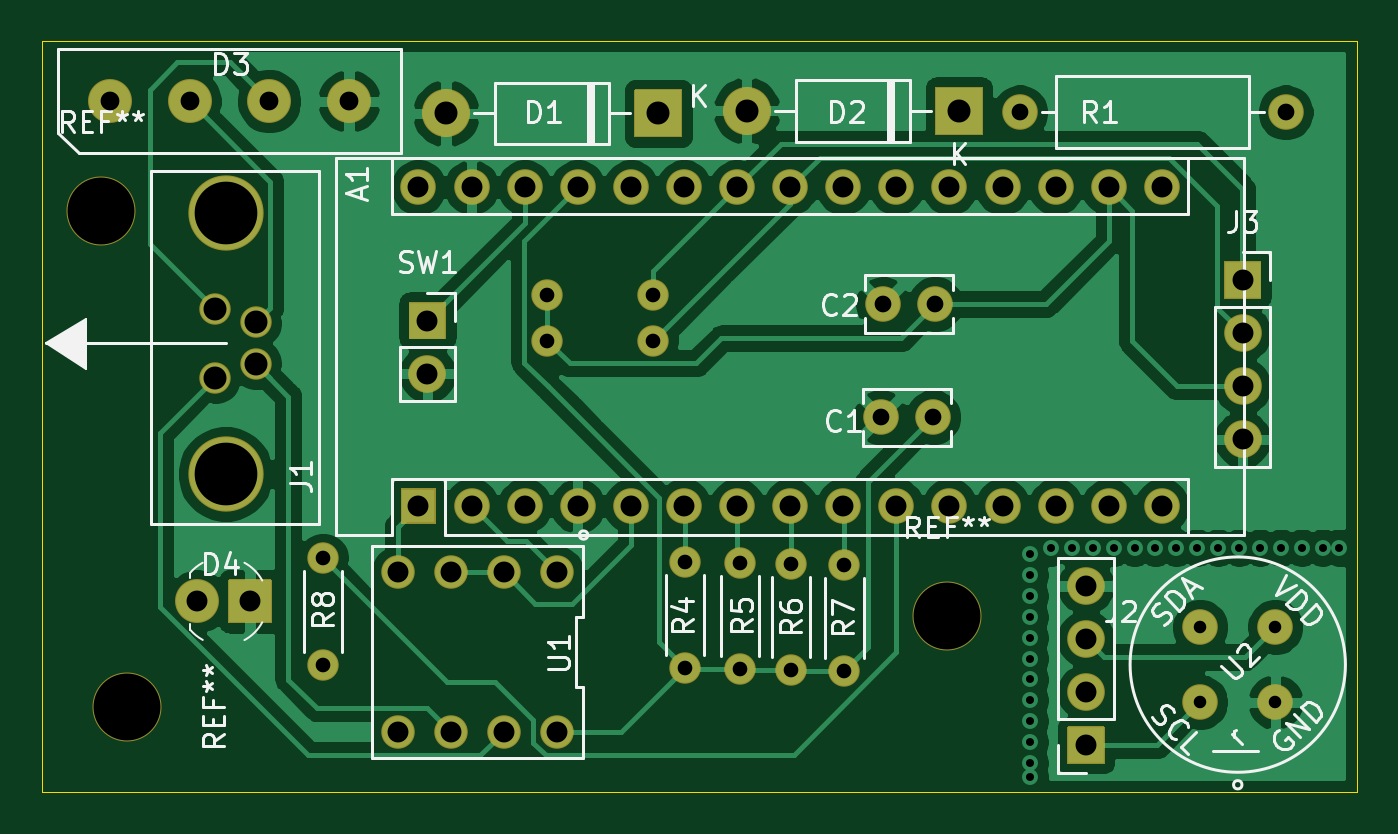
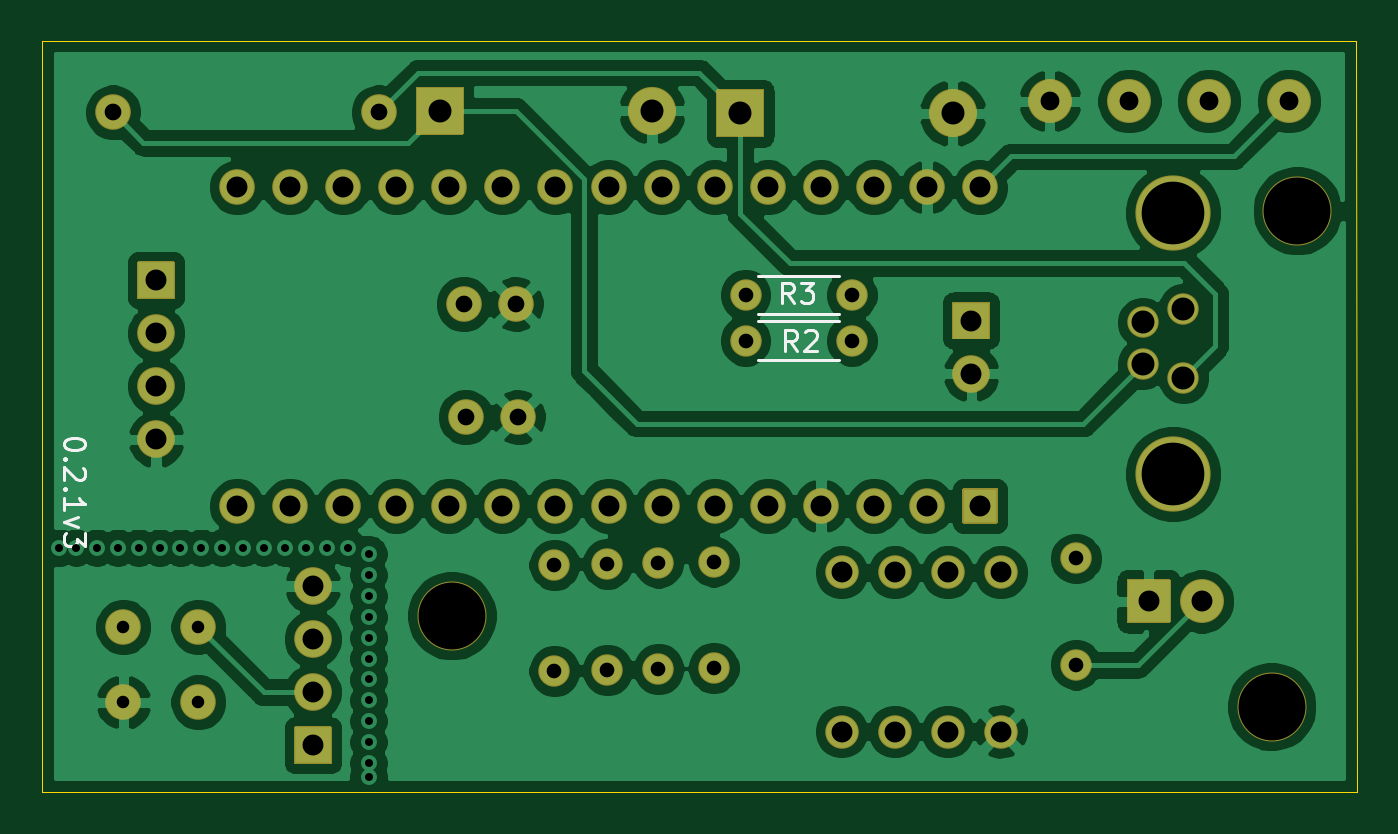
Circuit board: 11 layer files. Board 62.9 x 35.9 mm.
- bottom_copper: TTS-B_Cu.gbl (144437 bytes)
- bottom_mask: TTS-B_Mask.gbs (5572 bytes)
- paste: TTS-B_Paste.gbp (454 bytes)
- bottom_silk: TTS-B_SilkS.gbo (3606 bytes)
- outline: TTS-Edge_Cuts.gm1 (676 bytes)
- top_copper: TTS-F_Cu.gtl (93930 bytes)
- top_mask: TTS-F_Mask.gts (5572 bytes)
- paste: TTS-F_Paste.gtp (454 bytes)
- top_silk: TTS-F_SilkS.gto (23573 bytes)
- drill: TTS-NPTH.drl (367 bytes)
- drill: TTS-PTH.drl (1997 bytes)

=== bottom_copper: TTS-B_Cu.gbl (144437 bytes, source omitted) ===
=== bottom_mask: TTS-B_Mask.gbs ===
%TF.GenerationSoftware,KiCad,Pcbnew,(5.1.8)-1*%
%TF.CreationDate,2021-01-24T12:06:26-05:00*%
%TF.ProjectId,TTS,5454532e-6b69-4636-9164-5f7063625858,rev?*%
%TF.SameCoordinates,Original*%
%TF.FileFunction,Soldermask,Bot*%
%TF.FilePolarity,Negative*%
%FSLAX46Y46*%
G04 Gerber Fmt 4.6, Leading zero omitted, Abs format (unit mm)*
G04 Created by KiCad (PCBNEW (5.1.8)-1) date 2021-01-24 12:06:26*
%MOMM*%
%LPD*%
G01*
G04 APERTURE LIST*
%ADD10C,3.301600*%
%ADD11C,3.601600*%
%ADD12C,1.501600*%
%ADD13C,1.701600*%
%ADD14O,1.701600X1.701600*%
%ADD15O,2.101600X2.101600*%
%ADD16C,2.101600*%
%ADD17O,1.501600X1.501600*%
%ADD18C,1.601600*%
%ADD19O,2.301600X2.301600*%
%ADD20O,1.801600X1.801600*%
G04 APERTURE END LIST*
D10*
%TO.C,REF\u002A\u002A*%
X30581600Y-39573200D03*
%TD*%
D11*
%TO.C,J1*%
X36525200Y-39673200D03*
X36525200Y-52173200D03*
D12*
X36025200Y-44273200D03*
X36025200Y-47573200D03*
X37975200Y-46923200D03*
X37975200Y-44923200D03*
%TD*%
D10*
%TO.C,REF\u002A\u002A*%
X31800800Y-63296800D03*
%TD*%
%TO.C,REF\u002A\u002A*%
X71018400Y-58953400D03*
%TD*%
D13*
%TO.C,U2*%
X86733651Y-63086251D03*
X83141549Y-63086251D03*
X83141549Y-59494149D03*
X86733651Y-59494149D03*
%TD*%
%TO.C,A1*%
G36*
G01*
X46545400Y-54546400D02*
X44945400Y-54546400D01*
G75*
G02*
X44894600Y-54495600I0J50800D01*
G01*
X44894600Y-52895600D01*
G75*
G02*
X44945400Y-52844800I50800J0D01*
G01*
X46545400Y-52844800D01*
G75*
G02*
X46596200Y-52895600I0J-50800D01*
G01*
X46596200Y-54495600D01*
G75*
G02*
X46545400Y-54546400I-50800J0D01*
G01*
G37*
D14*
X78765400Y-38455600D03*
X48285400Y-53695600D03*
X76225400Y-38455600D03*
X50825400Y-53695600D03*
X73685400Y-38455600D03*
X53365400Y-53695600D03*
X71145400Y-38455600D03*
X55905400Y-53695600D03*
X68605400Y-38455600D03*
X58445400Y-53695600D03*
X66065400Y-38455600D03*
X60985400Y-53695600D03*
X63525400Y-38455600D03*
X63525400Y-53695600D03*
X60985400Y-38455600D03*
X66065400Y-53695600D03*
X58445400Y-38455600D03*
X68605400Y-53695600D03*
X55905400Y-38455600D03*
X71145400Y-53695600D03*
X53365400Y-38455600D03*
X73685400Y-53695600D03*
X50825400Y-38455600D03*
X76225400Y-53695600D03*
X48285400Y-38455600D03*
X78765400Y-53695600D03*
X45745400Y-38455600D03*
X81305400Y-53695600D03*
X81305400Y-38455600D03*
%TD*%
D13*
%TO.C,C1*%
X67858000Y-49453800D03*
X70358000Y-49453800D03*
%TD*%
%TO.C,C2*%
X70459600Y-44043600D03*
X67959600Y-44043600D03*
%TD*%
D15*
%TO.C,D3*%
X30988000Y-34340800D03*
X34798000Y-34340800D03*
X38608000Y-34340800D03*
X42418000Y-34340800D03*
%TD*%
D16*
%TO.C,D4*%
X35153600Y-58267600D03*
G36*
G01*
X38744400Y-57267600D02*
X38744400Y-59267600D01*
G75*
G02*
X38693600Y-59318400I-50800J0D01*
G01*
X36693600Y-59318400D01*
G75*
G02*
X36642800Y-59267600I0J50800D01*
G01*
X36642800Y-57267600D01*
G75*
G02*
X36693600Y-57216800I50800J0D01*
G01*
X38693600Y-57216800D01*
G75*
G02*
X38744400Y-57267600I0J-50800D01*
G01*
G37*
%TD*%
D13*
%TO.C,R1*%
X87223600Y-34874200D03*
D14*
X74523600Y-34874200D03*
%TD*%
D12*
%TO.C,R2*%
X56972200Y-45796200D03*
D17*
X51892200Y-45796200D03*
%TD*%
%TO.C,R3*%
X51892200Y-43611800D03*
D12*
X56972200Y-43611800D03*
%TD*%
%TO.C,R8*%
X41173400Y-56210200D03*
D17*
X41173400Y-61290200D03*
%TD*%
D18*
%TO.C,U1*%
X52374800Y-64490600D03*
X52374800Y-56870600D03*
X49834800Y-64490600D03*
X49834800Y-56870600D03*
X47294800Y-64490600D03*
X47294800Y-56870600D03*
X44754800Y-64490600D03*
X44754800Y-56870600D03*
%TD*%
%TO.C,D1*%
G36*
G01*
X58377000Y-33825000D02*
X58377000Y-36025000D01*
G75*
G02*
X58326200Y-36075800I-50800J0D01*
G01*
X56126200Y-36075800D01*
G75*
G02*
X56075400Y-36025000I0J50800D01*
G01*
X56075400Y-33825000D01*
G75*
G02*
X56126200Y-33774200I50800J0D01*
G01*
X58326200Y-33774200D01*
G75*
G02*
X58377000Y-33825000I0J-50800D01*
G01*
G37*
D19*
X47066200Y-34925000D03*
%TD*%
%TO.C,D2*%
X61442600Y-34798000D03*
G36*
G01*
X72753400Y-33698000D02*
X72753400Y-35898000D01*
G75*
G02*
X72702600Y-35948800I-50800J0D01*
G01*
X70502600Y-35948800D01*
G75*
G02*
X70451800Y-35898000I0J50800D01*
G01*
X70451800Y-33698000D01*
G75*
G02*
X70502600Y-33647200I50800J0D01*
G01*
X72702600Y-33647200D01*
G75*
G02*
X72753400Y-33698000I0J-50800D01*
G01*
G37*
%TD*%
%TO.C,J2*%
G36*
G01*
X78574000Y-64301000D02*
X78574000Y-66001000D01*
G75*
G02*
X78523200Y-66051800I-50800J0D01*
G01*
X76823200Y-66051800D01*
G75*
G02*
X76772400Y-66001000I0J50800D01*
G01*
X76772400Y-64301000D01*
G75*
G02*
X76823200Y-64250200I50800J0D01*
G01*
X78523200Y-64250200D01*
G75*
G02*
X78574000Y-64301000I0J-50800D01*
G01*
G37*
D20*
X77673200Y-62611000D03*
X77673200Y-60071000D03*
X77673200Y-57531000D03*
%TD*%
D17*
%TO.C,R4*%
X58496200Y-61442600D03*
D12*
X58496200Y-56362600D03*
%TD*%
%TO.C,R5*%
X61137800Y-56413400D03*
D17*
X61137800Y-61493400D03*
%TD*%
%TO.C,R6*%
X63576200Y-61544200D03*
D12*
X63576200Y-56464200D03*
%TD*%
%TO.C,R7*%
X66116200Y-56515000D03*
D17*
X66116200Y-61595000D03*
%TD*%
%TO.C,SW1*%
G36*
G01*
X45276400Y-45681000D02*
X45276400Y-43981000D01*
G75*
G02*
X45327200Y-43930200I50800J0D01*
G01*
X47027200Y-43930200D01*
G75*
G02*
X47078000Y-43981000I0J-50800D01*
G01*
X47078000Y-45681000D01*
G75*
G02*
X47027200Y-45731800I-50800J0D01*
G01*
X45327200Y-45731800D01*
G75*
G02*
X45276400Y-45681000I0J50800D01*
G01*
G37*
D20*
X46177200Y-47371000D03*
%TD*%
%TO.C,J3*%
X85166200Y-50520600D03*
X85166200Y-47980600D03*
X85166200Y-45440600D03*
G36*
G01*
X84265400Y-43750600D02*
X84265400Y-42050600D01*
G75*
G02*
X84316200Y-41999800I50800J0D01*
G01*
X86016200Y-41999800D01*
G75*
G02*
X86067000Y-42050600I0J-50800D01*
G01*
X86067000Y-43750600D01*
G75*
G02*
X86016200Y-43801400I-50800J0D01*
G01*
X84316200Y-43801400D01*
G75*
G02*
X84265400Y-43750600I0J50800D01*
G01*
G37*
%TD*%
M02*

=== paste: TTS-B_Paste.gbp ===
%TF.GenerationSoftware,KiCad,Pcbnew,(5.1.8)-1*%
%TF.CreationDate,2021-01-24T12:06:25-05:00*%
%TF.ProjectId,TTS,5454532e-6b69-4636-9164-5f7063625858,rev?*%
%TF.SameCoordinates,Original*%
%TF.FileFunction,Paste,Bot*%
%TF.FilePolarity,Positive*%
%FSLAX46Y46*%
G04 Gerber Fmt 4.6, Leading zero omitted, Abs format (unit mm)*
G04 Created by KiCad (PCBNEW (5.1.8)-1) date 2021-01-24 12:06:25*
%MOMM*%
%LPD*%
G01*
G04 APERTURE LIST*
G04 APERTURE END LIST*
M02*

=== bottom_silk: TTS-B_SilkS.gbo ===
%TF.GenerationSoftware,KiCad,Pcbnew,(5.1.8)-1*%
%TF.CreationDate,2021-01-24T12:06:25-05:00*%
%TF.ProjectId,TTS,5454532e-6b69-4636-9164-5f7063625858,rev?*%
%TF.SameCoordinates,Original*%
%TF.FileFunction,Legend,Bot*%
%TF.FilePolarity,Positive*%
%FSLAX46Y46*%
G04 Gerber Fmt 4.6, Leading zero omitted, Abs format (unit mm)*
G04 Created by KiCad (PCBNEW (5.1.8)-1) date 2021-01-24 12:06:25*
%MOMM*%
%LPD*%
G01*
G04 APERTURE LIST*
%ADD10C,0.150000*%
%ADD11C,0.120000*%
G04 APERTURE END LIST*
D10*
X88555580Y-50701866D02*
X88555580Y-50797104D01*
X88603200Y-50892342D01*
X88650819Y-50939961D01*
X88746057Y-50987580D01*
X88936533Y-51035200D01*
X89174628Y-51035200D01*
X89365104Y-50987580D01*
X89460342Y-50939961D01*
X89507961Y-50892342D01*
X89555580Y-50797104D01*
X89555580Y-50701866D01*
X89507961Y-50606628D01*
X89460342Y-50559009D01*
X89365104Y-50511390D01*
X89174628Y-50463771D01*
X88936533Y-50463771D01*
X88746057Y-50511390D01*
X88650819Y-50559009D01*
X88603200Y-50606628D01*
X88555580Y-50701866D01*
X89460342Y-51463771D02*
X89507961Y-51511390D01*
X89555580Y-51463771D01*
X89507961Y-51416152D01*
X89460342Y-51463771D01*
X89555580Y-51463771D01*
X88650819Y-51892342D02*
X88603200Y-51939961D01*
X88555580Y-52035200D01*
X88555580Y-52273295D01*
X88603200Y-52368533D01*
X88650819Y-52416152D01*
X88746057Y-52463771D01*
X88841295Y-52463771D01*
X88984152Y-52416152D01*
X89555580Y-51844723D01*
X89555580Y-52463771D01*
X89460342Y-52892342D02*
X89507961Y-52939961D01*
X89555580Y-52892342D01*
X89507961Y-52844723D01*
X89460342Y-52892342D01*
X89555580Y-52892342D01*
X89555580Y-53892342D02*
X89555580Y-53320914D01*
X89555580Y-53606628D02*
X88555580Y-53606628D01*
X88698438Y-53511390D01*
X88793676Y-53416152D01*
X88841295Y-53320914D01*
X88888914Y-54225676D02*
X89555580Y-54463771D01*
X88888914Y-54701866D01*
X88555580Y-54987580D02*
X88555580Y-55606628D01*
X88936533Y-55273295D01*
X88936533Y-55416152D01*
X88984152Y-55511390D01*
X89031771Y-55559009D01*
X89127009Y-55606628D01*
X89365104Y-55606628D01*
X89460342Y-55559009D01*
X89507961Y-55511390D01*
X89555580Y-55416152D01*
X89555580Y-55130438D01*
X89507961Y-55035200D01*
X89460342Y-54987580D01*
D11*
%TO.C,R2*%
X56352200Y-44876200D02*
X52512200Y-44876200D01*
X56352200Y-46716200D02*
X52512200Y-46716200D01*
%TO.C,R3*%
X56352200Y-44531800D02*
X52512200Y-44531800D01*
X56352200Y-42691800D02*
X52512200Y-42691800D01*
%TO.C,R2*%
D10*
X54497266Y-46299380D02*
X54830600Y-45823190D01*
X55068695Y-46299380D02*
X55068695Y-45299380D01*
X54687742Y-45299380D01*
X54592504Y-45347000D01*
X54544885Y-45394619D01*
X54497266Y-45489857D01*
X54497266Y-45632714D01*
X54544885Y-45727952D01*
X54592504Y-45775571D01*
X54687742Y-45823190D01*
X55068695Y-45823190D01*
X54116314Y-45394619D02*
X54068695Y-45347000D01*
X53973457Y-45299380D01*
X53735361Y-45299380D01*
X53640123Y-45347000D01*
X53592504Y-45394619D01*
X53544885Y-45489857D01*
X53544885Y-45585095D01*
X53592504Y-45727952D01*
X54163933Y-46299380D01*
X53544885Y-46299380D01*
%TO.C,R3*%
X54675066Y-44013380D02*
X55008400Y-43537190D01*
X55246495Y-44013380D02*
X55246495Y-43013380D01*
X54865542Y-43013380D01*
X54770304Y-43061000D01*
X54722685Y-43108619D01*
X54675066Y-43203857D01*
X54675066Y-43346714D01*
X54722685Y-43441952D01*
X54770304Y-43489571D01*
X54865542Y-43537190D01*
X55246495Y-43537190D01*
X54341733Y-43013380D02*
X53722685Y-43013380D01*
X54056019Y-43394333D01*
X53913161Y-43394333D01*
X53817923Y-43441952D01*
X53770304Y-43489571D01*
X53722685Y-43584809D01*
X53722685Y-43822904D01*
X53770304Y-43918142D01*
X53817923Y-43965761D01*
X53913161Y-44013380D01*
X54198876Y-44013380D01*
X54294114Y-43965761D01*
X54341733Y-43918142D01*
%TD*%
M02*

=== outline: TTS-Edge_Cuts.gm1 ===
%TF.GenerationSoftware,KiCad,Pcbnew,(5.1.8)-1*%
%TF.CreationDate,2021-01-24T12:06:26-05:00*%
%TF.ProjectId,TTS,5454532e-6b69-4636-9164-5f7063625858,rev?*%
%TF.SameCoordinates,Original*%
%TF.FileFunction,Profile,NP*%
%FSLAX46Y46*%
G04 Gerber Fmt 4.6, Leading zero omitted, Abs format (unit mm)*
G04 Created by KiCad (PCBNEW (5.1.8)-1) date 2021-01-24 12:06:26*
%MOMM*%
%LPD*%
G01*
G04 APERTURE LIST*
%TA.AperFunction,Profile*%
%ADD10C,0.050000*%
%TD*%
G04 APERTURE END LIST*
D10*
X27762200Y-31445200D02*
X27736800Y-67386200D01*
X90622400Y-31445200D02*
X27762200Y-31445200D01*
X27736800Y-67386200D02*
X90622400Y-67383600D01*
X90622400Y-31445200D02*
X90622400Y-67383600D01*
M02*

=== top_copper: TTS-F_Cu.gtl (93930 bytes, source omitted) ===
=== top_mask: TTS-F_Mask.gts ===
%TF.GenerationSoftware,KiCad,Pcbnew,(5.1.8)-1*%
%TF.CreationDate,2021-01-24T12:06:25-05:00*%
%TF.ProjectId,TTS,5454532e-6b69-4636-9164-5f7063625858,rev?*%
%TF.SameCoordinates,Original*%
%TF.FileFunction,Soldermask,Top*%
%TF.FilePolarity,Negative*%
%FSLAX46Y46*%
G04 Gerber Fmt 4.6, Leading zero omitted, Abs format (unit mm)*
G04 Created by KiCad (PCBNEW (5.1.8)-1) date 2021-01-24 12:06:25*
%MOMM*%
%LPD*%
G01*
G04 APERTURE LIST*
%ADD10C,3.301600*%
%ADD11C,3.601600*%
%ADD12C,1.501600*%
%ADD13C,1.701600*%
%ADD14O,1.701600X1.701600*%
%ADD15O,2.101600X2.101600*%
%ADD16C,2.101600*%
%ADD17O,1.501600X1.501600*%
%ADD18C,1.601600*%
%ADD19O,2.301600X2.301600*%
%ADD20O,1.801600X1.801600*%
G04 APERTURE END LIST*
D10*
%TO.C,REF\u002A\u002A*%
X30581600Y-39573200D03*
%TD*%
D11*
%TO.C,J1*%
X36525200Y-39673200D03*
X36525200Y-52173200D03*
D12*
X36025200Y-44273200D03*
X36025200Y-47573200D03*
X37975200Y-46923200D03*
X37975200Y-44923200D03*
%TD*%
D10*
%TO.C,REF\u002A\u002A*%
X31800800Y-63296800D03*
%TD*%
%TO.C,REF\u002A\u002A*%
X71018400Y-58953400D03*
%TD*%
D13*
%TO.C,U2*%
X86733651Y-63086251D03*
X83141549Y-63086251D03*
X83141549Y-59494149D03*
X86733651Y-59494149D03*
%TD*%
%TO.C,A1*%
G36*
G01*
X46545400Y-54546400D02*
X44945400Y-54546400D01*
G75*
G02*
X44894600Y-54495600I0J50800D01*
G01*
X44894600Y-52895600D01*
G75*
G02*
X44945400Y-52844800I50800J0D01*
G01*
X46545400Y-52844800D01*
G75*
G02*
X46596200Y-52895600I0J-50800D01*
G01*
X46596200Y-54495600D01*
G75*
G02*
X46545400Y-54546400I-50800J0D01*
G01*
G37*
D14*
X78765400Y-38455600D03*
X48285400Y-53695600D03*
X76225400Y-38455600D03*
X50825400Y-53695600D03*
X73685400Y-38455600D03*
X53365400Y-53695600D03*
X71145400Y-38455600D03*
X55905400Y-53695600D03*
X68605400Y-38455600D03*
X58445400Y-53695600D03*
X66065400Y-38455600D03*
X60985400Y-53695600D03*
X63525400Y-38455600D03*
X63525400Y-53695600D03*
X60985400Y-38455600D03*
X66065400Y-53695600D03*
X58445400Y-38455600D03*
X68605400Y-53695600D03*
X55905400Y-38455600D03*
X71145400Y-53695600D03*
X53365400Y-38455600D03*
X73685400Y-53695600D03*
X50825400Y-38455600D03*
X76225400Y-53695600D03*
X48285400Y-38455600D03*
X78765400Y-53695600D03*
X45745400Y-38455600D03*
X81305400Y-53695600D03*
X81305400Y-38455600D03*
%TD*%
D13*
%TO.C,C1*%
X67858000Y-49453800D03*
X70358000Y-49453800D03*
%TD*%
%TO.C,C2*%
X70459600Y-44043600D03*
X67959600Y-44043600D03*
%TD*%
D15*
%TO.C,D3*%
X30988000Y-34340800D03*
X34798000Y-34340800D03*
X38608000Y-34340800D03*
X42418000Y-34340800D03*
%TD*%
D16*
%TO.C,D4*%
X35153600Y-58267600D03*
G36*
G01*
X38744400Y-57267600D02*
X38744400Y-59267600D01*
G75*
G02*
X38693600Y-59318400I-50800J0D01*
G01*
X36693600Y-59318400D01*
G75*
G02*
X36642800Y-59267600I0J50800D01*
G01*
X36642800Y-57267600D01*
G75*
G02*
X36693600Y-57216800I50800J0D01*
G01*
X38693600Y-57216800D01*
G75*
G02*
X38744400Y-57267600I0J-50800D01*
G01*
G37*
%TD*%
D13*
%TO.C,R1*%
X87223600Y-34874200D03*
D14*
X74523600Y-34874200D03*
%TD*%
D12*
%TO.C,R2*%
X56972200Y-45796200D03*
D17*
X51892200Y-45796200D03*
%TD*%
%TO.C,R3*%
X51892200Y-43611800D03*
D12*
X56972200Y-43611800D03*
%TD*%
%TO.C,R8*%
X41173400Y-56210200D03*
D17*
X41173400Y-61290200D03*
%TD*%
D18*
%TO.C,U1*%
X52374800Y-64490600D03*
X52374800Y-56870600D03*
X49834800Y-64490600D03*
X49834800Y-56870600D03*
X47294800Y-64490600D03*
X47294800Y-56870600D03*
X44754800Y-64490600D03*
X44754800Y-56870600D03*
%TD*%
%TO.C,D1*%
G36*
G01*
X58377000Y-33825000D02*
X58377000Y-36025000D01*
G75*
G02*
X58326200Y-36075800I-50800J0D01*
G01*
X56126200Y-36075800D01*
G75*
G02*
X56075400Y-36025000I0J50800D01*
G01*
X56075400Y-33825000D01*
G75*
G02*
X56126200Y-33774200I50800J0D01*
G01*
X58326200Y-33774200D01*
G75*
G02*
X58377000Y-33825000I0J-50800D01*
G01*
G37*
D19*
X47066200Y-34925000D03*
%TD*%
%TO.C,D2*%
X61442600Y-34798000D03*
G36*
G01*
X72753400Y-33698000D02*
X72753400Y-35898000D01*
G75*
G02*
X72702600Y-35948800I-50800J0D01*
G01*
X70502600Y-35948800D01*
G75*
G02*
X70451800Y-35898000I0J50800D01*
G01*
X70451800Y-33698000D01*
G75*
G02*
X70502600Y-33647200I50800J0D01*
G01*
X72702600Y-33647200D01*
G75*
G02*
X72753400Y-33698000I0J-50800D01*
G01*
G37*
%TD*%
%TO.C,J2*%
G36*
G01*
X78574000Y-64301000D02*
X78574000Y-66001000D01*
G75*
G02*
X78523200Y-66051800I-50800J0D01*
G01*
X76823200Y-66051800D01*
G75*
G02*
X76772400Y-66001000I0J50800D01*
G01*
X76772400Y-64301000D01*
G75*
G02*
X76823200Y-64250200I50800J0D01*
G01*
X78523200Y-64250200D01*
G75*
G02*
X78574000Y-64301000I0J-50800D01*
G01*
G37*
D20*
X77673200Y-62611000D03*
X77673200Y-60071000D03*
X77673200Y-57531000D03*
%TD*%
D17*
%TO.C,R4*%
X58496200Y-61442600D03*
D12*
X58496200Y-56362600D03*
%TD*%
%TO.C,R5*%
X61137800Y-56413400D03*
D17*
X61137800Y-61493400D03*
%TD*%
%TO.C,R6*%
X63576200Y-61544200D03*
D12*
X63576200Y-56464200D03*
%TD*%
%TO.C,R7*%
X66116200Y-56515000D03*
D17*
X66116200Y-61595000D03*
%TD*%
%TO.C,SW1*%
G36*
G01*
X45276400Y-45681000D02*
X45276400Y-43981000D01*
G75*
G02*
X45327200Y-43930200I50800J0D01*
G01*
X47027200Y-43930200D01*
G75*
G02*
X47078000Y-43981000I0J-50800D01*
G01*
X47078000Y-45681000D01*
G75*
G02*
X47027200Y-45731800I-50800J0D01*
G01*
X45327200Y-45731800D01*
G75*
G02*
X45276400Y-45681000I0J50800D01*
G01*
G37*
D20*
X46177200Y-47371000D03*
%TD*%
%TO.C,J3*%
X85166200Y-50520600D03*
X85166200Y-47980600D03*
X85166200Y-45440600D03*
G36*
G01*
X84265400Y-43750600D02*
X84265400Y-42050600D01*
G75*
G02*
X84316200Y-41999800I50800J0D01*
G01*
X86016200Y-41999800D01*
G75*
G02*
X86067000Y-42050600I0J-50800D01*
G01*
X86067000Y-43750600D01*
G75*
G02*
X86016200Y-43801400I-50800J0D01*
G01*
X84316200Y-43801400D01*
G75*
G02*
X84265400Y-43750600I0J50800D01*
G01*
G37*
%TD*%
M02*

=== paste: TTS-F_Paste.gtp ===
%TF.GenerationSoftware,KiCad,Pcbnew,(5.1.8)-1*%
%TF.CreationDate,2021-01-24T12:06:25-05:00*%
%TF.ProjectId,TTS,5454532e-6b69-4636-9164-5f7063625858,rev?*%
%TF.SameCoordinates,Original*%
%TF.FileFunction,Paste,Top*%
%TF.FilePolarity,Positive*%
%FSLAX46Y46*%
G04 Gerber Fmt 4.6, Leading zero omitted, Abs format (unit mm)*
G04 Created by KiCad (PCBNEW (5.1.8)-1) date 2021-01-24 12:06:25*
%MOMM*%
%LPD*%
G01*
G04 APERTURE LIST*
G04 APERTURE END LIST*
M02*

=== top_silk: TTS-F_SilkS.gto (23573 bytes, source omitted) ===
=== drill: TTS-NPTH.drl ===
M48
; DRILL file {KiCad (5.1.8)-1} date 01/24/21 12:06:23
; FORMAT={-:-/ absolute / inch / decimal}
; #@! TF.CreationDate,2021-01-24T12:06:23-05:00
; #@! TF.GenerationSoftware,Kicad,Pcbnew,(5.1.8)-1
; #@! TF.FileFunction,NonPlated,1,2,NPTH
FMAT,2
INCH
T1C0.1181
T2C0.1260
%
G90
G05
T1
X1.438Y-1.5619
X1.438Y-2.0541
T2
X2.796Y-2.321
X1.252Y-2.492
X1.204Y-1.558
T0
M30

=== drill: TTS-PTH.drl ===
M48
; DRILL file {KiCad (5.1.8)-1} date 01/24/21 12:06:22
; FORMAT={-:-/ absolute / inch / decimal}
; #@! TF.CreationDate,2021-01-24T12:06:22-05:00
; #@! TF.GenerationSoftware,Kicad,Pcbnew,(5.1.8)-1
; #@! TF.FileFunction,Plated,1,2,PTH
FMAT,2
INCH
T1C0.0150
T2C0.0236
T3C0.0276
T4C0.0315
T5C0.0354
T6C0.0394
T7C0.0433
%
G90
G05
T1
X2.9528Y-2.2047
X2.9528Y-2.2441
X2.9528Y-2.2835
X2.9528Y-2.3228
X2.9528Y-2.3622
X2.9528Y-2.4016
X2.9528Y-2.4409
X2.9528Y-2.4803
X2.9528Y-2.5197
X2.9528Y-2.5591
X2.9528Y-2.5984
X2.9528Y-2.624
X2.9921Y-2.1929
X3.0315Y-2.1929
X3.0709Y-2.1929
X3.1102Y-2.1929
X3.1496Y-2.1929
X3.189Y-2.1929
X3.2283Y-2.1929
X3.2677Y-2.1929
X3.3071Y-2.1929
X3.3465Y-2.1929
X3.3858Y-2.1929
X3.4252Y-2.1929
X3.4646Y-2.1929
X3.5039Y-2.1929
X3.535Y-2.193
T2
X3.2733Y-2.3423
X3.2733Y-2.4837
X3.4147Y-2.3423
X3.4147Y-2.4837
T3
X1.621Y-2.213
X1.621Y-2.413
X2.603Y-2.225
X2.603Y-2.425
X2.043Y-1.803
X2.243Y-1.803
X2.043Y-1.717
X2.243Y-1.717
X2.303Y-2.219
X2.303Y-2.419
X2.407Y-2.221
X2.407Y-2.421
X2.503Y-2.223
X2.503Y-2.423
T4
X2.6756Y-1.734
X2.774Y-1.734
X2.934Y-1.373
X3.434Y-1.373
X2.6716Y-1.947
X2.77Y-1.947
T5
X1.22Y-1.352
X1.37Y-1.352
X1.52Y-1.352
X1.67Y-1.352
T6
X1.762Y-2.239
X1.762Y-2.539
X1.862Y-2.239
X1.862Y-2.539
X1.962Y-2.239
X1.962Y-2.539
X2.062Y-2.239
X2.062Y-2.539
X1.818Y-1.765
X1.818Y-1.865
X3.353Y-1.689
X3.353Y-1.789
X3.353Y-1.889
X3.353Y-1.989
X3.058Y-2.265
X3.058Y-2.365
X3.058Y-2.465
X3.058Y-2.565
X1.801Y-1.514
X1.801Y-2.114
X1.901Y-1.514
X1.901Y-2.114
X2.001Y-1.514
X2.001Y-2.114
X2.101Y-1.514
X2.101Y-2.114
X2.201Y-1.514
X2.201Y-2.114
X2.301Y-1.514
X2.301Y-2.114
X2.401Y-1.514
X2.401Y-2.114
X2.501Y-1.514
X2.501Y-2.114
X2.601Y-1.514
X2.601Y-2.114
X2.701Y-1.514
X2.701Y-2.114
X2.801Y-1.514
X2.801Y-2.114
X2.901Y-1.514
X2.901Y-2.114
X3.001Y-1.514
X3.001Y-2.114
X3.101Y-1.514
X3.101Y-2.114
X3.201Y-1.514
X3.201Y-2.114
X1.384Y-2.294
X1.484Y-2.294
T7
X1.853Y-1.375
X2.419Y-1.37
X2.819Y-1.37
X1.4183Y-1.743
X1.4183Y-1.873
X1.4951Y-1.7686
X1.4951Y-1.8474
X2.253Y-1.375
T0
M30

